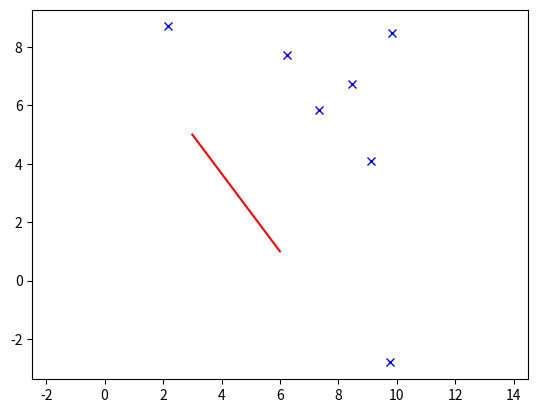

The script that saved this image:
""" 


[redacted]
"""

import matplotlib.pyplot as plt
import random
import numpy.linalg
import numpy


class position2d():
    def __init__(self, x, y):
        self.x = x
        self.y = y


def orient2d(A, B, C):
    a = numpy.array([[A.x - C.x, A.y - C.y],
                     [B.x - C.x, B.y - C.y]])

    if numpy.linalg.det(a) >= 0:
        return True  # upper
    else:
        return False  # lower


def test_orient2d():

    A = position2d(3.0, 5.0)
    B = position2d(6.0, 1.0)

    for i in range(30):
        x = random.uniform(-10, 10)
        y = random.uniform(-10, 10)
        C = position2d(x, y)

        if orient2d(A, B, C):
            plt.plot(x, y, "xb")

    plt.plot([A.x, B.x], [A.y, B.y], "-r")
    plt.axis("equal")
    plt.show()


def main():
    print("start!!")

    test_orient2d()

    print("done!!")


if __name__ == '__main__':
    main()
